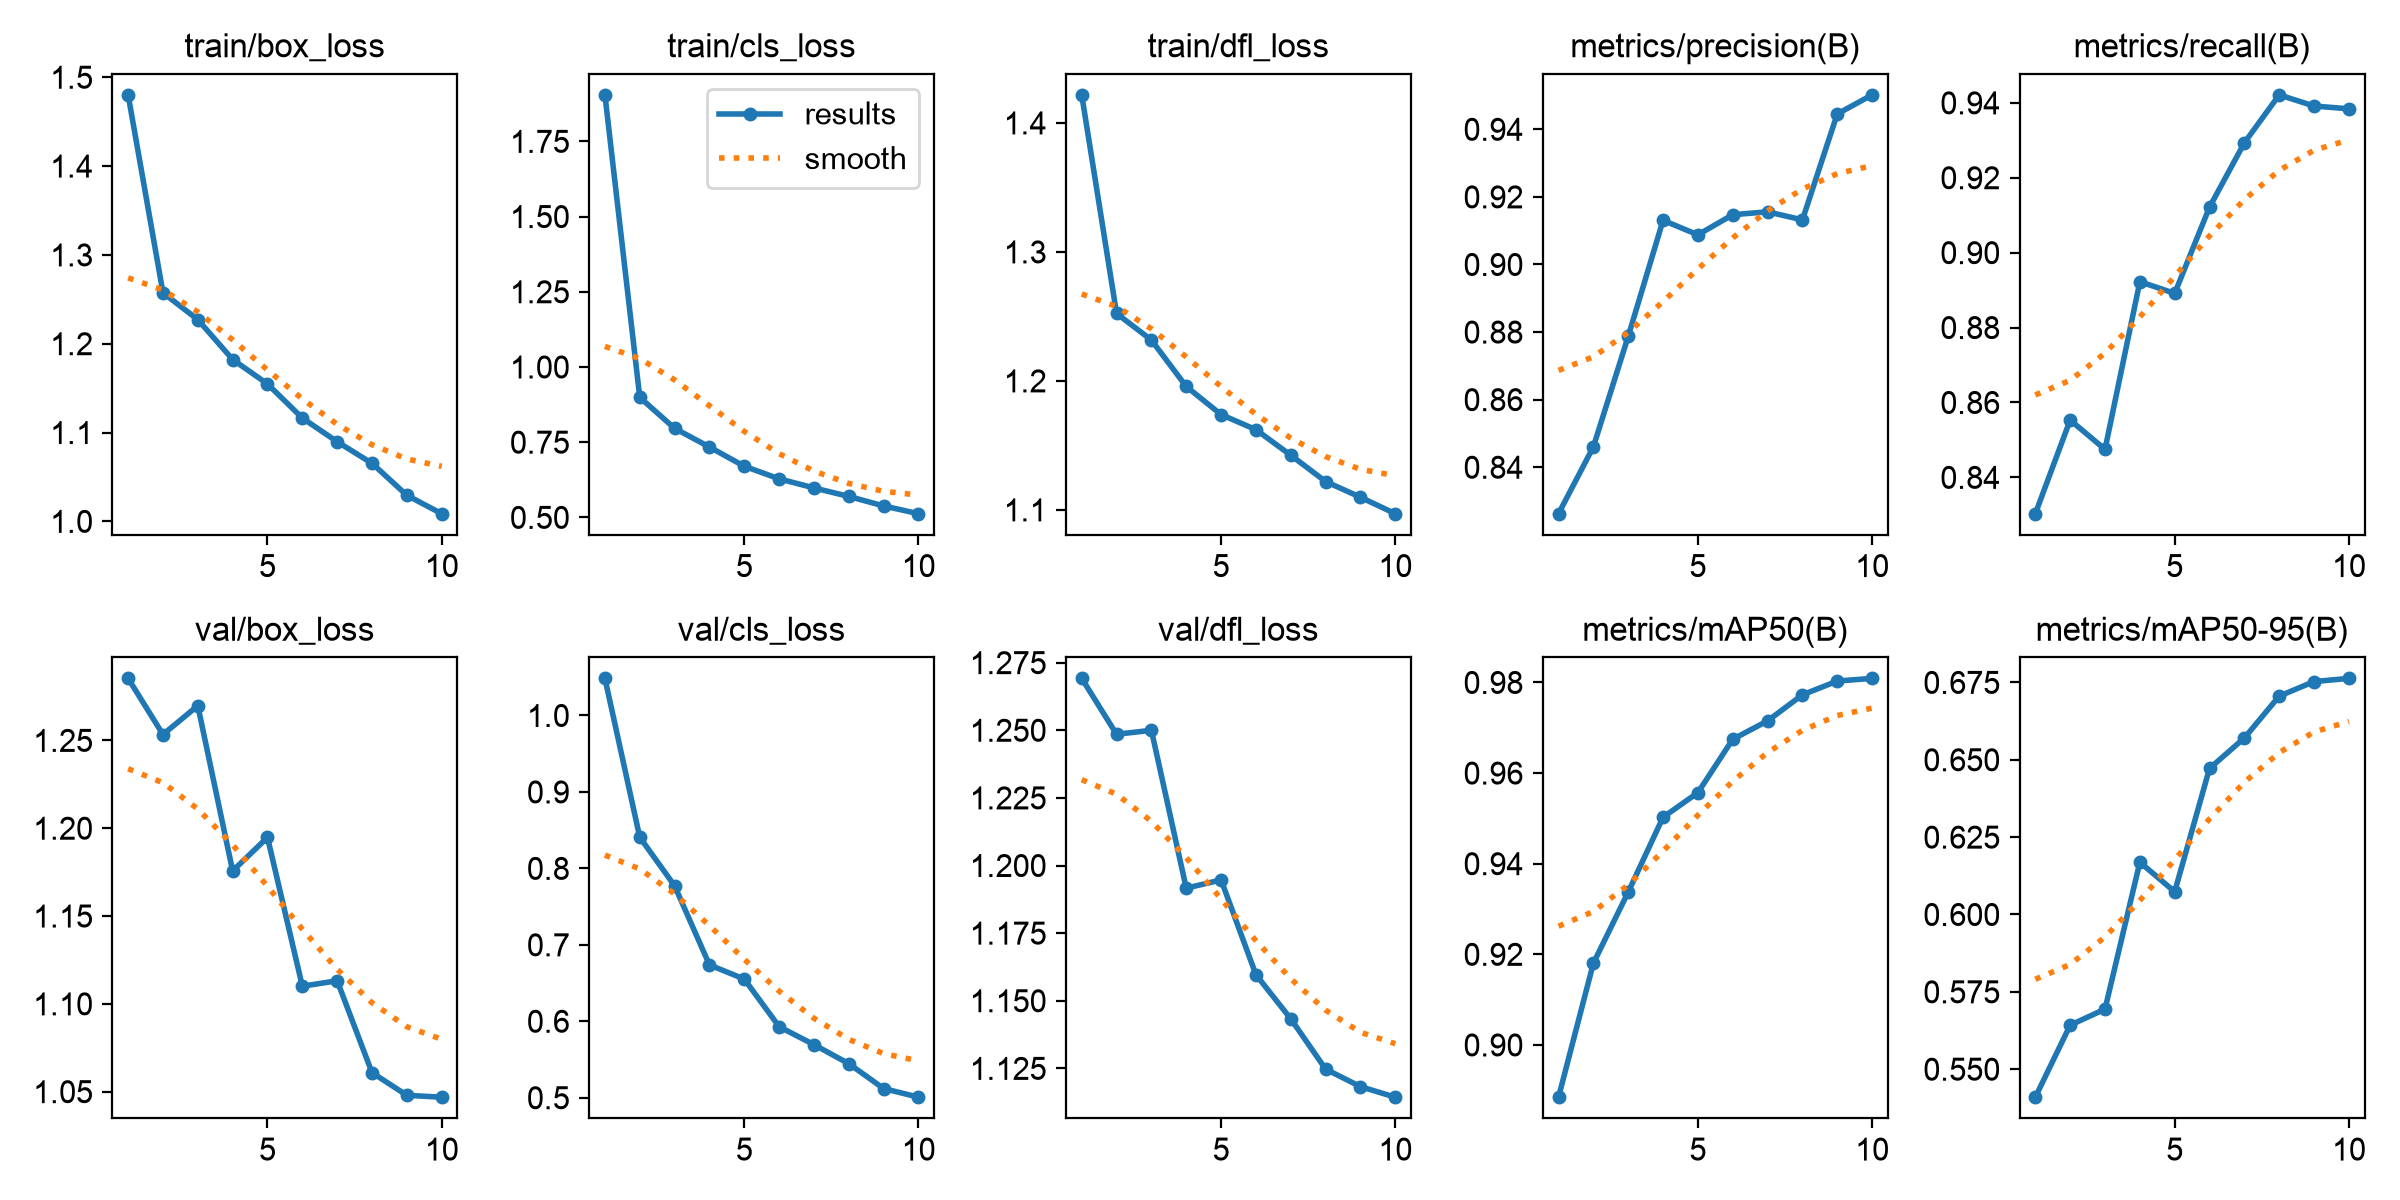

Data behind this chart, as committed beside it:
epoch, time, train/box_loss, train/cls_loss, train/dfl_loss, metrics/precision(B), metrics/recall(B), metrics/mAP50(B), metrics/mAP50-95(B), val/box_loss, val/cls_loss, val/dfl_loss, lr/pg0, lr/pg1, lr/pg2
1, 670.4, 1.48, 1.905, 1.422, 0.8263, 0.8303, 0.8885, 0.541, 1.285, 1.049, 1.269, 0.0003315, 0.0003315, 0.0003315
2, 1183, 1.257, 0.899, 1.252, 0.846, 0.8553, 0.918, 0.5642, 1.253, 0.8407, 1.249, 0.000599, 0.000599, 0.000599
3, 1815, 1.227, 0.796, 1.232, 0.8787, 0.8475, 0.9337, 0.5694, 1.27, 0.7772, 1.25, 0.0008005, 0.0008005, 0.0008005
4, 2465, 1.182, 0.7339, 1.196, 0.9131, 0.8922, 0.9503, 0.6169, 1.176, 0.6737, 1.192, 0.000703, 0.000703, 0.000703
5, 3526, 1.155, 0.67, 1.174, 0.9088, 0.8891, 0.9557, 0.6073, 1.195, 0.6552, 1.195, 0.000604, 0.000604, 0.000604
6, 4064, 1.116, 0.6282, 1.162, 0.9147, 0.9122, 0.9675, 0.6472, 1.11, 0.593, 1.16, 0.000505, 0.000505, 0.000505
7, 5426, 1.09, 0.5979, 1.142, 0.9156, 0.9293, 0.9715, 0.6571, 1.113, 0.5694, 1.143, 0.000406, 0.000406, 0.000406
8, 6410, 1.065, 0.5696, 1.122, 0.9132, 0.9421, 0.9773, 0.6706, 1.061, 0.5446, 1.125, 0.000307, 0.000307, 0.000307
9, 7328, 1.029, 0.5381, 1.11, 0.9445, 0.9392, 0.9803, 0.6753, 1.048, 0.512, 1.118, 0.000208, 0.000208, 0.000208
10, 8151, 1.009, 0.5123, 1.097, 0.9502, 0.9384, 0.9809, 0.6763, 1.047, 0.5007, 1.114, 0.000109, 0.000109, 0.000109
